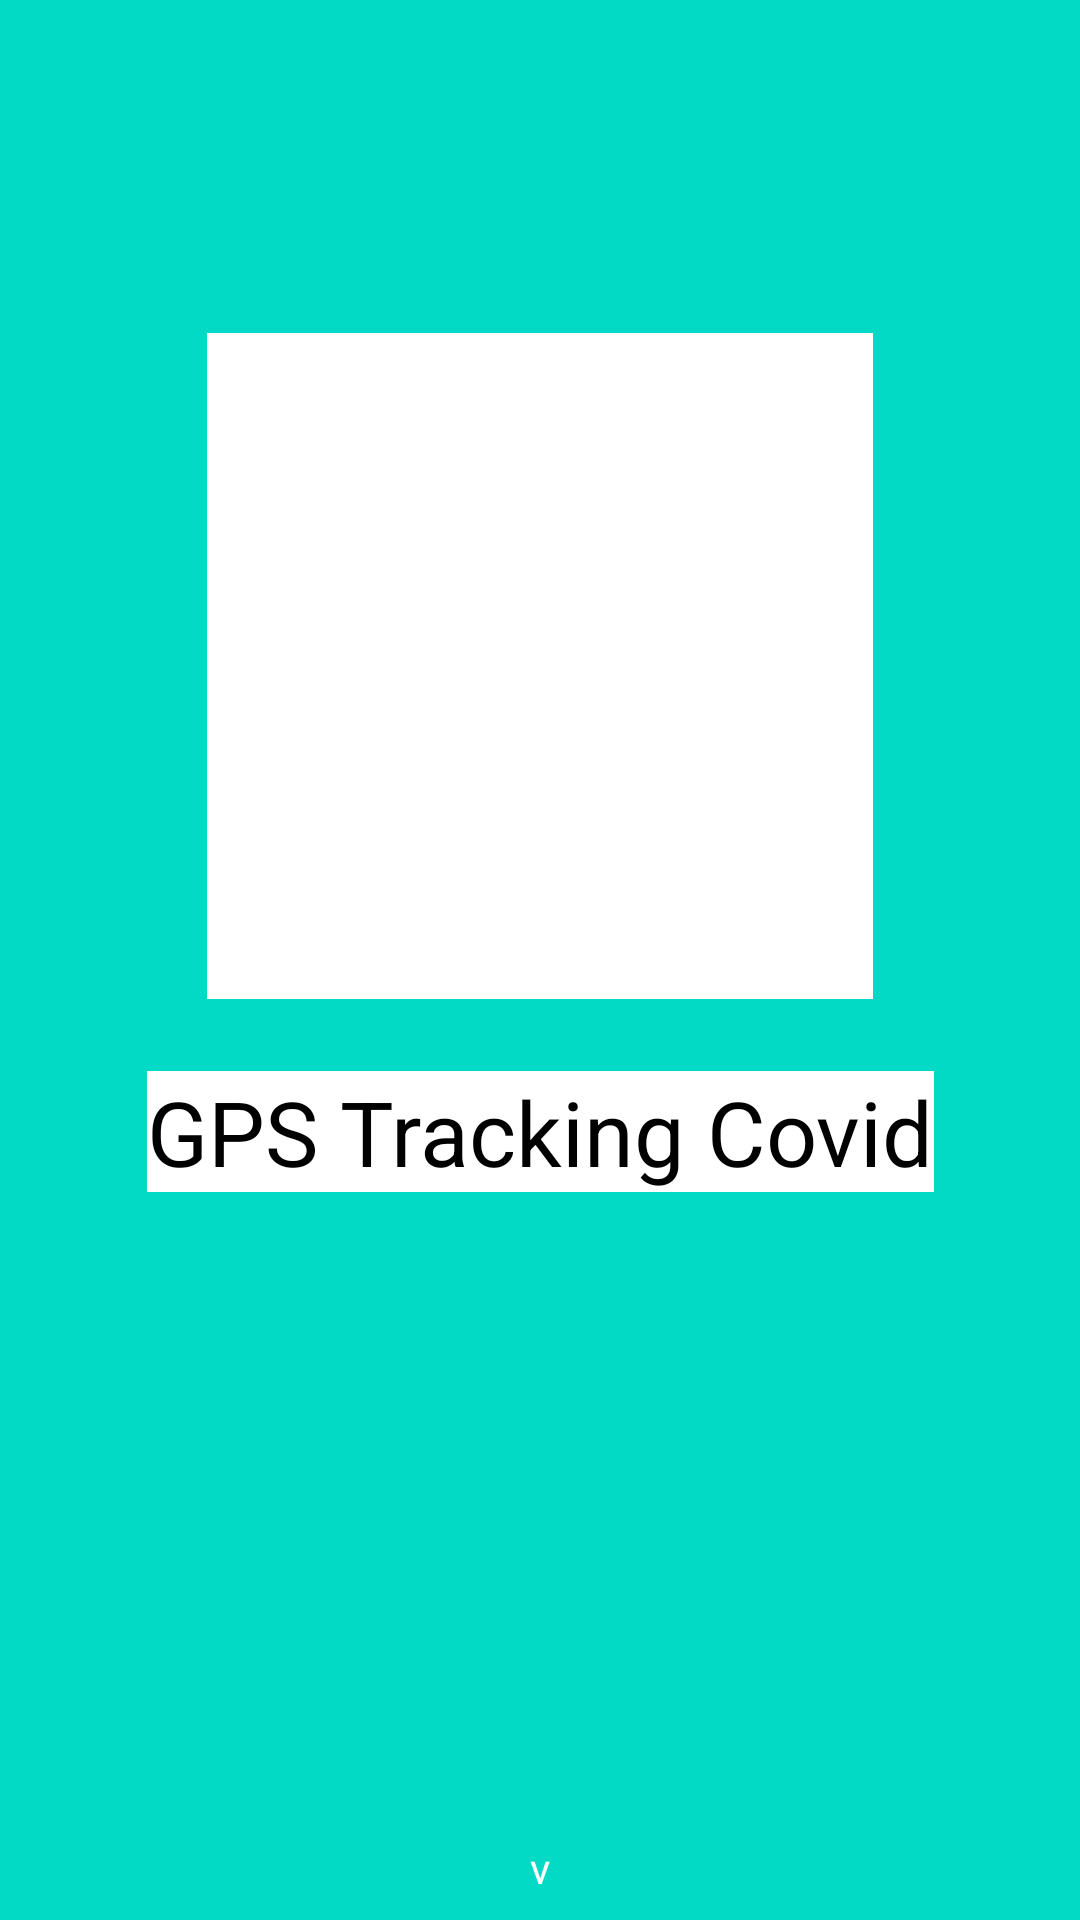

Produce the Android XML layout that renders to this screen, including the resource entries it uses.
<!-- AndroidManifest.xml: application theme AppTheme -->
<!-- res/layout/activity_splash_screen.xml -->
<?xml version="1.0" encoding="utf-8"?>

<androidx.constraintlayout.widget.ConstraintLayout

    xmlns:android="http://schemas.android.com/apk/res/android"
    xmlns:app="http://schemas.android.com/apk/res-auto"
    xmlns:tools="http://schemas.android.com/tools"
    android:layout_width="match_parent"
    android:background="@color/colorAccent"
    android:layout_height="match_parent"
    >

    <ImageView
        android:id="@+id/image"
        android:layout_width="222dp"
        android:layout_height="222dp"
        android:layout_marginEnd="24dp"
        android:layout_marginStart="24dp"
        android:layout_marginTop="111dp"
        android:background="@android:color/white"
        android:src="@mipmap/ic_launcher"
        app:layout_constraintEnd_toEndOf="parent"
        app:layout_constraintStart_toStartOf="parent"
        app:layout_constraintTop_toTopOf="parent" />

    <TextView
        android:id="@+id/tittle"
        android:layout_width="wrap_content"
        android:layout_height="wrap_content"
        android:layout_marginTop="24dp"
        android:background="@android:color/white"
        android:gravity="center_horizontal"
        android:text="@string/app_name"
        android:textAlignment="center"
        android:textColor="@android:color/black"
        android:textSize="30sp"
        app:layout_constraintEnd_toEndOf="parent"
        app:layout_constraintStart_toStartOf="parent"
        app:layout_constraintTop_toBottomOf="@+id/image" />

    <TextView
        android:id="@+id/subtitle"
        android:layout_width="match_parent"
        android:layout_height="wrap_content"
        android:layout_marginTop="5dp"
        android:textSize="22sp"

        android:textColor="@android:color/white"
        android:textAlignment="center"
        app:layout_constraintTop_toBottomOf="@+id/tittle" />

    <ProgressBar
        android:layout_width="52dp"
        android:layout_height="wrap_content"
        android:layout_marginBottom="8dp"
        android:layout_marginEnd="8dp"
        app:layout_constraintTop_toBottomOf="@+id/subtitle"
        android:layout_marginLeft="8dp"
        android:layout_marginRight="8dp"
        android:layout_marginStart="8dp"
        app:layout_constraintBottom_toBottomOf="parent"
        app:layout_constraintEnd_toEndOf="parent"
        app:layout_constraintStart_toStartOf="parent" />


    <TextView
        android:id="@+id/tv_version"
        android:layout_width="match_parent"
        android:layout_height="wrap_content"
        android:layout_marginBottom="8dp"
        android:textColor="@android:color/white"
        android:gravity="center_horizontal"
        android:text="v"
        app:layout_constraintBottom_toBottomOf="parent"
        tools:layout_editor_absoluteX="4dp" />
</androidx.constraintlayout.widget.ConstraintLayout
    >
<!-- resources referenced by this layout -->
<resources>
  <string name="app_name">GPS Tracking Covid</string>
  <style name="AppTheme" parent="Theme.AppCompat.Light.DarkActionBar">
          
          <item name="colorPrimary">#009688</item>
          <item name="colorPrimaryDark">#01635A</item>
          <item name="colorAccent">#8BC34A</item>
      </style>
  <!-- not gathered from this repository: default colours our renderer supplied (Android Studio template values) -->
  <color name="colorAccent">#FF03DAC5</color>
</resources>
